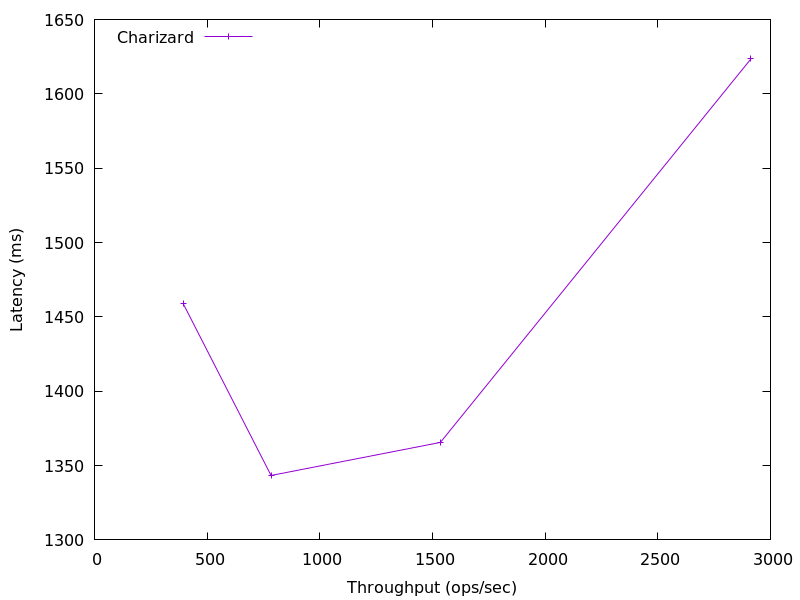

Data behind this chart, as committed beside it:
2913.6097065610816, 1623.5845120000001
1535, 1366
783.6, 1343
393.6, 1459
